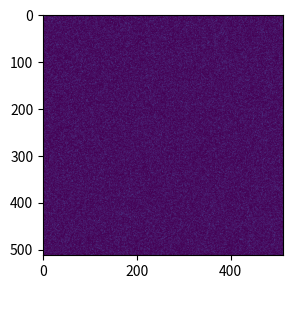

Reproduce this figure in Python. (Note: this script raises an exception after producing the figure.)
import numpy as np
import matplotlib.pyplot as pl
from matplotlib import animation
from matplotlib.widgets import Slider, Button, RadioButtons
import matplotlib.gridspec as gridspec
import time

class Interface(animation.TimedAnimation):
    def __init__(self, mov, **kwargs):

        self.mov = mov

        # figure setup
        self.fig = pl.figure()
        self.ax_mov = self.fig.add_axes([.3,.3,.4,.5])
        self.ax_nav = self.fig.add_axes([.3,.2,.4,.1])
        self.ax_nav.set_xlim([0, len(self.mov)])
        self.ax_nav.axis('off')

        self.movdata = self.ax_mov.imshow(self.mov[0], vmin=0, vmax=1)
        self.movdata.set_animated(True)
        self.navdata, = self.ax_nav.plot([-2,-2],[-1,1], 'r-')

        self.fig.canvas.mpl_connect('button_press_event', self.evt_click)

        # runtime
        self._idx = -1
        self.t0 = time.clock()
        self.always_draw = [self.movdata, self.navdata]
        self.blit_clear_axes = [self.ax_mov, self.ax_nav]

        # parent init
        animation.TimedAnimation.__init__(self, self.fig, interval=40, blit=True, **kwargs)
    
    @property
    def frame_seq(self):
        self._idx += 1
        if self._idx == len(self.mov):
            self._idx = 0
        self.navdata.set_xdata([self._idx, self._idx])
        yield self.mov[self._idx]

    @frame_seq.setter
    def frame_seq(self, val):
        pass

    def new_frame_seq(self):
        return self.mov


    def _init_draw(self):
        self._draw_frame(self.mov[0])
        self._drawn_artists = self.always_draw

    def _draw_frame(self, d):
        self.t0 = time.clock()

        self.movdata.set_data(d)
        
        # blit
        self._drawn_artists = self.always_draw
        for da in self._drawn_artists:
            da.set_animated(True)
    
    def _blit_clear(self, artists, bg_cache):
        for ax in self.blit_clear_axes:
            if ax in bg_cache:
                self.fig.canvas.restore_region(bg_cache[ax])
    
    def evt_click(self, evt):
        if not evt.inaxes:
            return

        elif evt.inaxes in [self.ax_nav]:
            x = int(np.round(evt.xdata))
            self._idx = x
    

if __name__ == '__main__':
    # load data
    mov = np.array([np.clip(np.random.normal(i,.1,size=[512,512]),0,1) for i in np.linspace(0,1,100)])
    # run interface
    intfc = Interface(mov)
